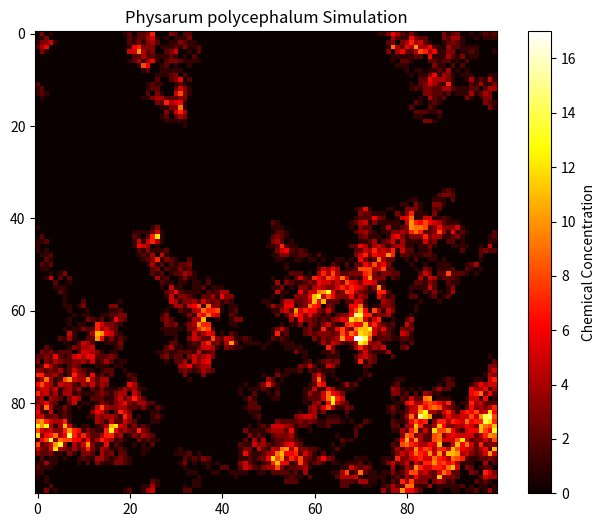

Write the Python code that produced this figure.










import numpy as np
import matplotlib.pyplot as plt

class PhysarumSimulation:
    def __init__(self, grid_size=100, num_iterations=1000):
        self.grid_size = grid_size
        self.num_iterations = num_iterations
        self.grid = np.zeros((grid_size, grid_size))
        self.particles = np.zeros((grid_size, grid_size))
        self.particles[:] = np.nan
        self.positions = []

    def initialize_particles(self, num_particles=10):
        for _ in range(num_particles):
            x, y = np.random.randint(self.grid_size), np.random.randint(self.grid_size)
            self.particles[x, y] = 1
            self.positions.append((x, y))

    def update_particles(self):
        for pos in self.positions:
            x, y = pos
            dx, dy = self._move_direction(x, y)
            new_x, new_y = (x + dx) % self.grid_size, (y + dy) % self.grid_size
            self.grid[new_x, new_y] += 1
            self.particles[new_x, new_y] = 1
            self.positions[self.positions.index(pos)] = (new_x, new_y)

    def _move_direction(self, x, y):
        # Add your Physarum-like movement rules here
        # For example, you can implement a gradient-following behavior
        return np.random.choice([-1, 0, 1]), np.random.choice([-1, 0, 1])

    def run_simulation(self):
        self.initialize_particles()
        for _ in range(self.num_iterations):
            self.update_particles()

    def visualize(self):
        plt.figure(figsize=(8, 6))
        plt.imshow(self.grid, cmap='hot', interpolation='nearest')
        plt.title('Physarum polycephalum Simulation')
        plt.colorbar(label='Chemical Concentration')
        plt.show()

# Example usage
sim = PhysarumSimulation(grid_size=100, num_iterations=1000)
sim.run_simulation()
sim.visualize()
